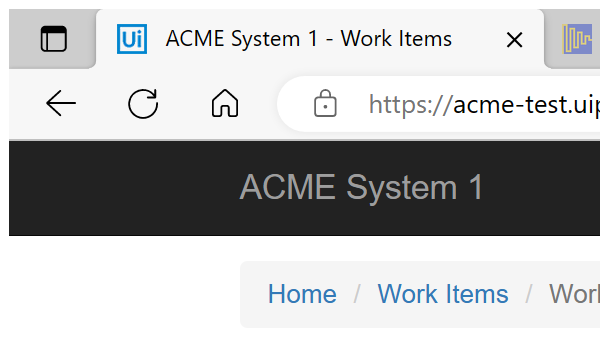
Task: Robotic Enterprise Framework
Workflow: System1_ExtractClientInformation

Step 1: Attach Browser 'msedge.exe ACME' in window 'ACME System 1 - Work Items' (msedge.exe)

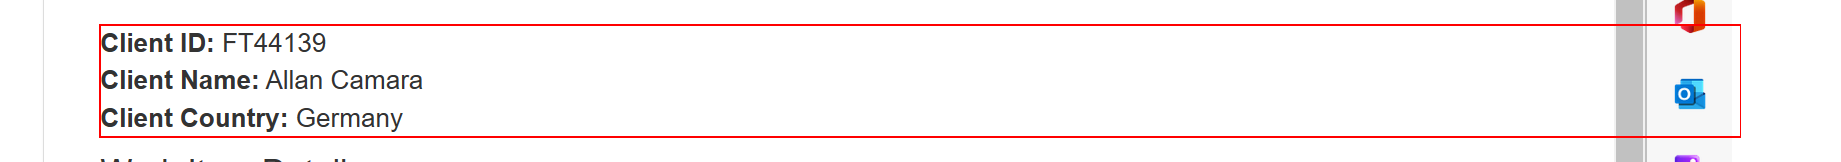
Step 2: get-text from the paragraph

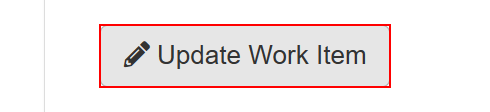
Step 3: click on the button 'Update Work Item'